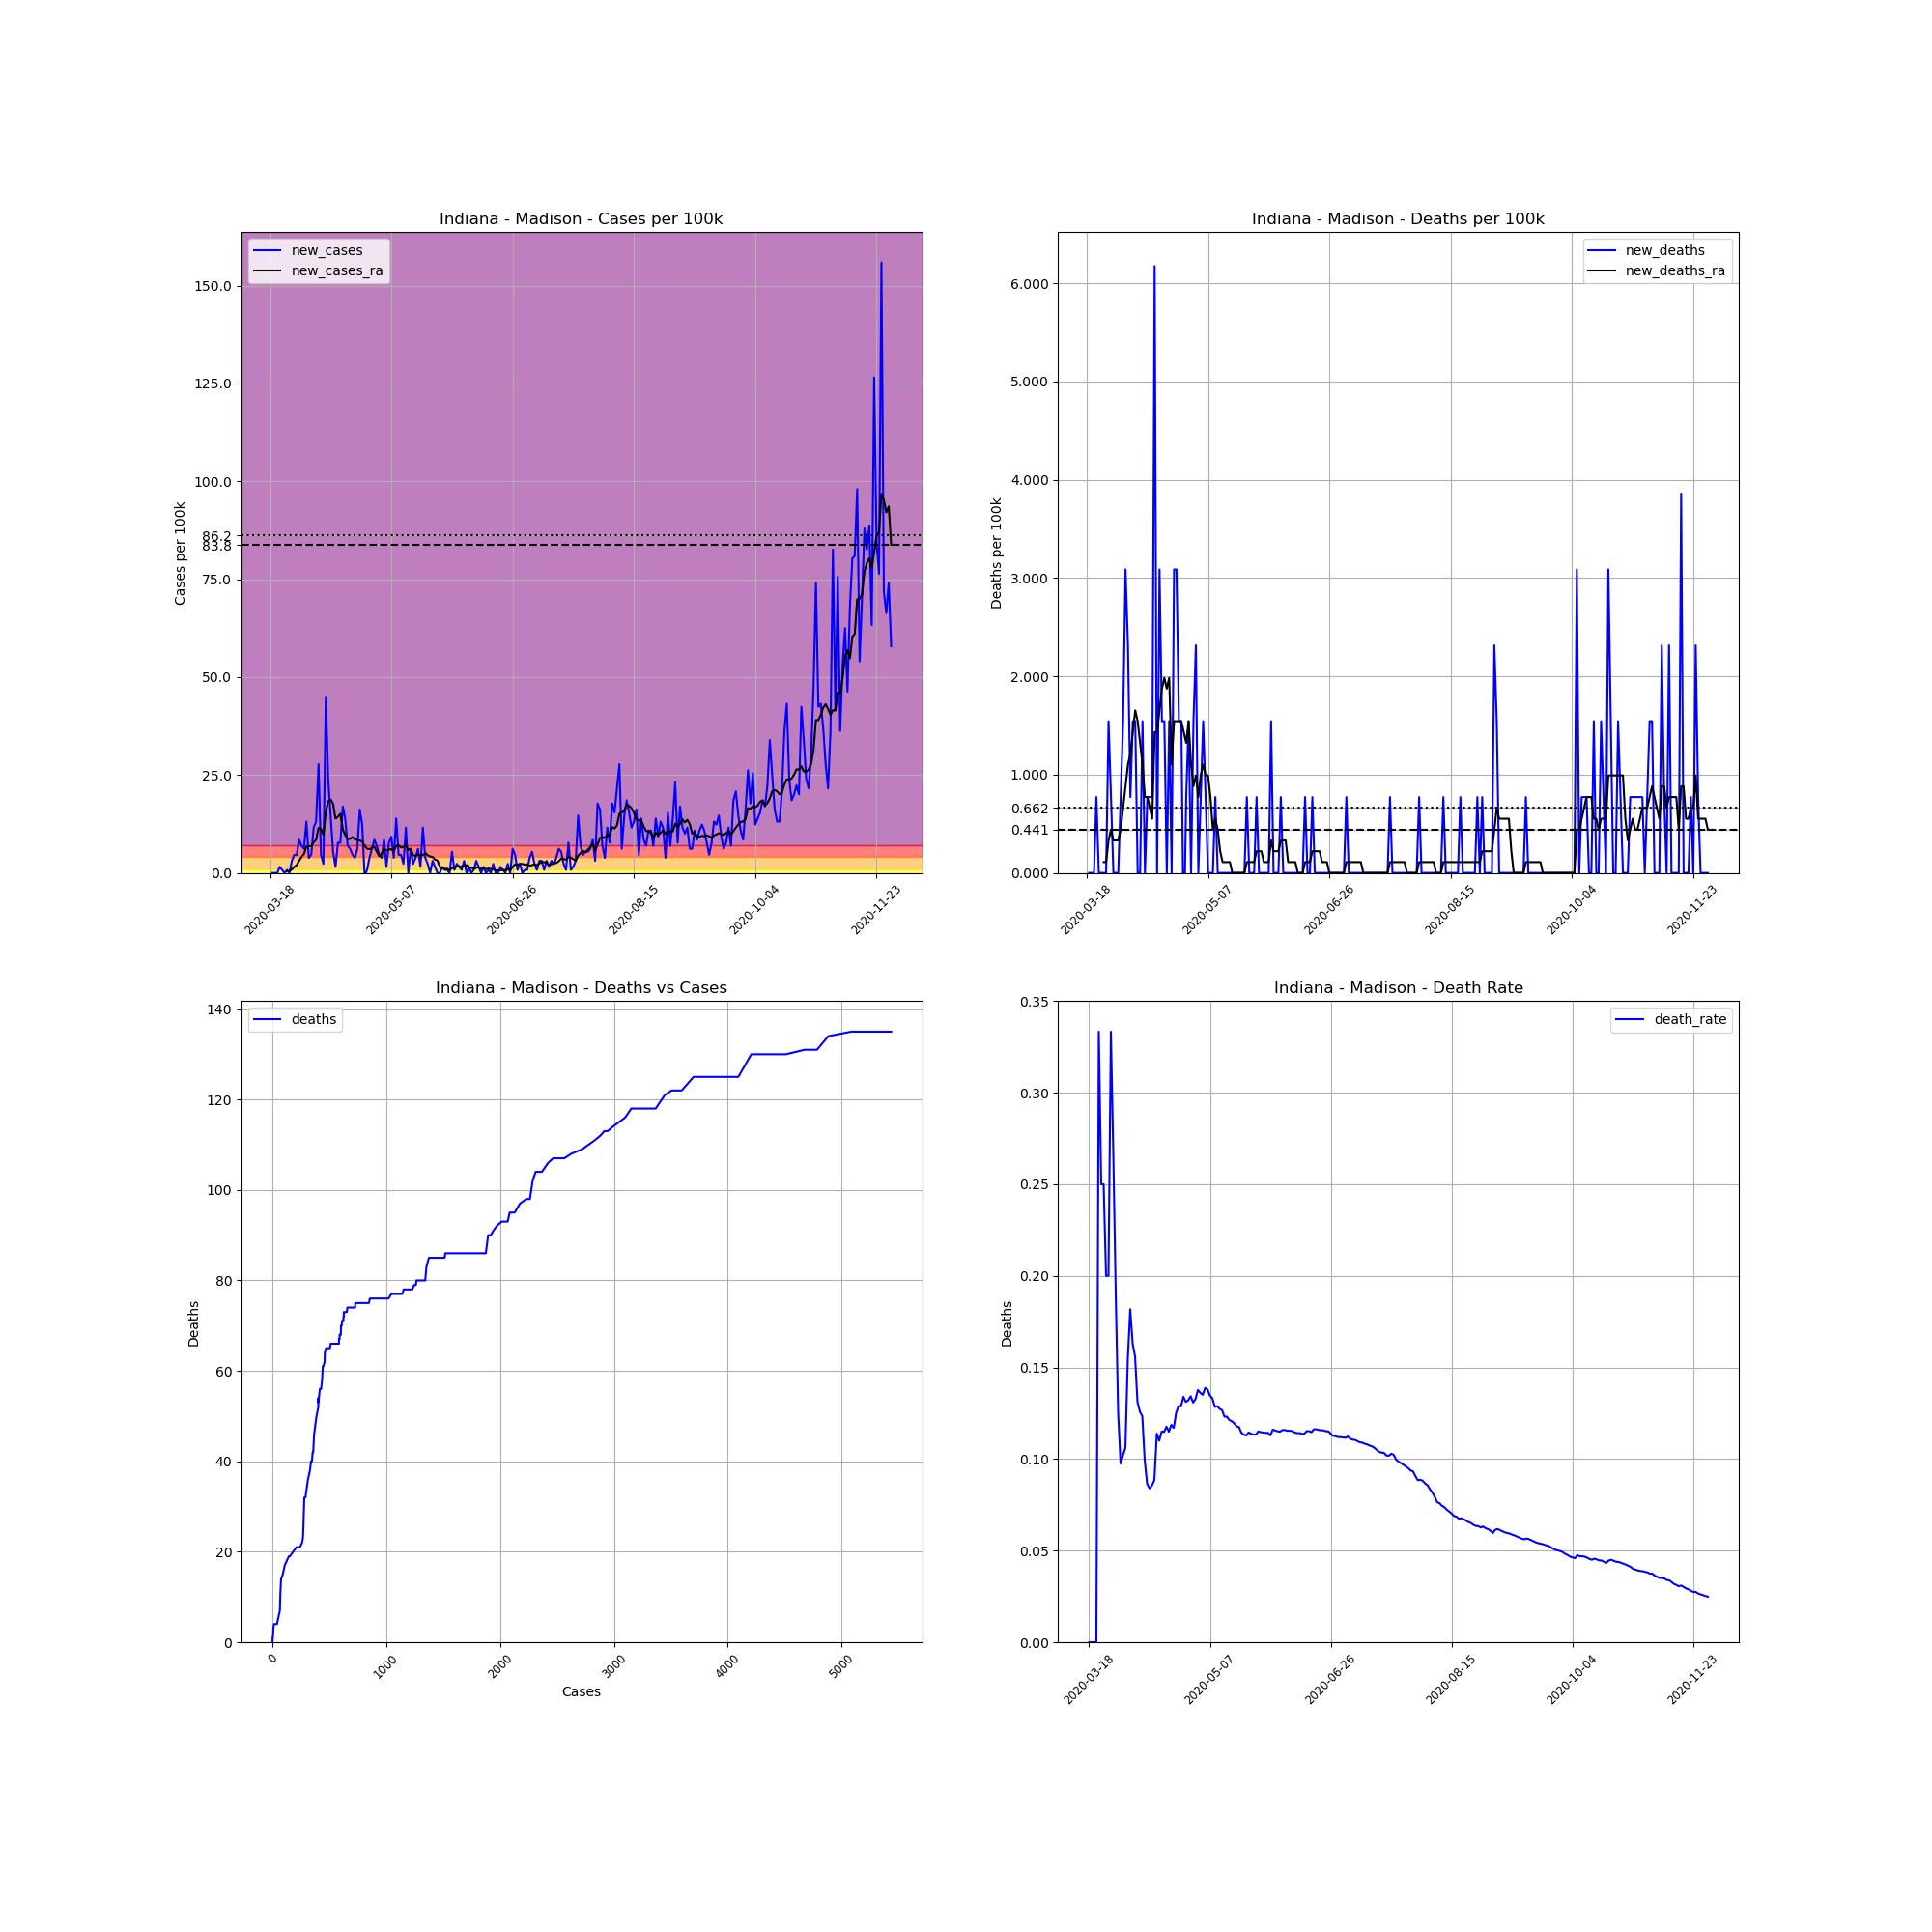

The data file committed next to this chart (first rows):
, date, county, state, fips, cases, deaths, COUNTY, STNAME, CTYNAME, POPESTIMATE2019, cases_per_100k, deaths_per_100k, death_rate, new_cases, new_deaths, new_cases_ra, new_deaths_ra
148646, 2020-03-18, Madison, Indiana, 18095, 1, 0.0, 95, Indiana, Madison, 129569, 0.7718, 0.0, 0.0, , , , 
148647, 2020-03-19, Madison, Indiana, 18095, 1, 0.0, 95, Indiana, Madison, 129569, 0.7718, 0.0, 0.0, 0.0, 0.0, , 
148648, 2020-03-20, Madison, Indiana, 18095, 1, 0.0, 95, Indiana, Madison, 129569, 0.7718, 0.0, 0.0, 0.0, 0.0, , 
148649, 2020-03-21, Madison, Indiana, 18095, 1, 0.0, 95, Indiana, Madison, 129569, 0.7718, 0.0, 0.0, 0.0, 0.0, , 
148650, 2020-03-22, Madison, Indiana, 18095, 3, 1.0, 95, Indiana, Madison, 129569, 2.315, 0.7718, 0.3333, 1.544, 0.7718, , 
148651, 2020-03-23, Madison, Indiana, 18095, 4, 1.0, 95, Indiana, Madison, 129569, 3.087, 0.7718, 0.25, 0.7718, 0.0, , 
148652, 2020-03-24, Madison, Indiana, 18095, 4, 1.0, 95, Indiana, Madison, 129569, 3.087, 0.7718, 0.25, 0.0, 0.0, , 
148653, 2020-03-25, Madison, Indiana, 18095, 5, 1.0, 95, Indiana, Madison, 129569, 3.859, 0.7718, 0.2, 0.7718, 0.0, 0.441, 0.1103
148654, 2020-03-26, Madison, Indiana, 18095, 5, 1.0, 95, Indiana, Madison, 129569, 3.859, 0.7718, 0.2, 0.0, 0.0, 0.441, 0.1103
148655, 2020-03-27, Madison, Indiana, 18095, 9, 3.0, 95, Indiana, Madison, 129569, 6.946, 2.315, 0.3333, 3.087, 1.544, 0.882, 0.3308
148656, 2020-03-28, Madison, Indiana, 18095, 15, 4.0, 95, Indiana, Madison, 129569, 11.58, 3.087, 0.2667, 4.631, 0.7718, 1.544, 0.441
148657, 2020-03-29, Madison, Indiana, 18095, 21, 4.0, 95, Indiana, Madison, 129569, 16.21, 3.087, 0.1905, 4.631, 0.0, 1.985, 0.3308
148658, 2020-03-30, Madison, Indiana, 18095, 32, 4.0, 95, Indiana, Madison, 129569, 24.7, 3.087, 0.125, 8.49, 0.0, 3.087, 0.3308
148659, 2020-03-31, Madison, Indiana, 18095, 41, 4.0, 95, Indiana, Madison, 129569, 31.64, 3.087, 0.09756, 6.946, 0.0, 4.079, 0.3308
148660, 2020-04-01, Madison, Indiana, 18095, 49, 5.0, 95, Indiana, Madison, 129569, 37.82, 3.859, 0.102, 6.174, 0.7718, 4.851, 0.441
148661, 2020-04-02, Madison, Indiana, 18095, 66, 7.0, 95, Indiana, Madison, 129569, 50.94, 5.403, 0.1061, 13.12, 1.544, 6.726, 0.6615
148662, 2020-04-03, Madison, Indiana, 18095, 71, 11.0, 95, Indiana, Madison, 129569, 54.8, 8.49, 0.1549, 3.859, 3.087, 6.836, 0.882
148663, 2020-04-04, Madison, Indiana, 18095, 77, 14.0, 95, Indiana, Madison, 129569, 59.43, 10.81, 0.1818, 4.631, 2.315, 6.836, 1.103
148664, 2020-04-05, Madison, Indiana, 18095, 92, 15.0, 95, Indiana, Madison, 129569, 71, 11.58, 0.163, 11.58, 0.7718, 7.828, 1.213
148665, 2020-04-06, Madison, Indiana, 18095, 109, 17.0, 95, Indiana, Madison, 129569, 84.13, 13.12, 0.156, 13.12, 1.544, 8.49, 1.433
148666, 2020-04-07, Madison, Indiana, 18095, 145, 19.0, 95, Indiana, Madison, 129569, 111.9, 14.66, 0.131, 27.78, 1.544, 11.47, 1.654
148667, 2020-04-08, Madison, Indiana, 18095, 151, 19.0, 95, Indiana, Madison, 129569, 116.5, 14.66, 0.1258, 4.631, 0.0, 11.25, 1.544
148668, 2020-04-09, Madison, Indiana, 18095, 154, 19.0, 95, Indiana, Madison, 129569, 118.9, 14.66, 0.1234, 2.315, 0.0, 9.702, 1.323
148669, 2020-04-10, Madison, Indiana, 18095, 212, 21.0, 95, Indiana, Madison, 129569, 163.6, 16.21, 0.09906, 44.76, 1.544, 15.55, 1.103
148670, 2020-04-11, Madison, Indiana, 18095, 243, 21.0, 95, Indiana, Madison, 129569, 187.5, 16.21, 0.08642, 23.93, 0.0, 18.3, 0.7718
148671, 2020-04-12, Madison, Indiana, 18095, 262, 22.0, 95, Indiana, Madison, 129569, 202.2, 16.98, 0.08397, 14.66, 0.7718, 18.74, 0.7718
148672, 2020-04-13, Madison, Indiana, 18095, 269, 23.0, 95, Indiana, Madison, 129569, 207.6, 17.75, 0.0855, 5.403, 0.7718, 17.64, 0.6615
148673, 2020-04-14, Madison, Indiana, 18095, 271, 24.0, 95, Indiana, Madison, 129569, 209.2, 18.52, 0.08856, 1.544, 0.7718, 13.89, 0.5513
148674, 2020-04-15, Madison, Indiana, 18095, 281, 32.0, 95, Indiana, Madison, 129569, 216.9, 24.7, 0.1139, 7.718, 6.174, 14.33, 1.433
148675, 2020-04-16, Madison, Indiana, 18095, 291, 32.0, 95, Indiana, Madison, 129569, 224.6, 24.7, 0.11, 7.718, 0.0, 15.11, 1.433
148676, 2020-04-17, Madison, Indiana, 18095, 313, 36.0, 95, Indiana, Madison, 129569, 241.6, 27.78, 0.115, 16.98, 3.087, 11.14, 1.654
148677, 2020-04-18, Madison, Indiana, 18095, 331, 38.0, 95, Indiana, Madison, 129569, 255.5, 29.33, 0.1148, 13.89, 1.544, 9.702, 1.874
148678, 2020-04-19, Madison, Indiana, 18095, 340, 40.0, 95, Indiana, Madison, 129569, 262.4, 30.87, 0.1176, 6.946, 1.544, 8.6, 1.985
148679, 2020-04-20, Madison, Indiana, 18095, 348, 40.0, 95, Indiana, Madison, 129569, 268.6, 30.87, 0.1149, 6.174, 0.0, 8.71, 1.874
148680, 2020-04-21, Madison, Indiana, 18095, 354, 42.0, 95, Indiana, Madison, 129569, 273.2, 32.42, 0.1186, 4.631, 1.544, 9.151, 1.985
148681, 2020-04-22, Madison, Indiana, 18095, 359, 42.0, 95, Indiana, Madison, 129569, 277.1, 32.42, 0.117, 3.859, 0.0, 8.6, 1.103
148682, 2020-04-23, Madison, Indiana, 18095, 367, 46.0, 95, Indiana, Madison, 129569, 283.2, 35.5, 0.1253, 6.174, 3.087, 8.379, 1.544
148683, 2020-04-24, Madison, Indiana, 18095, 388, 50.0, 95, Indiana, Madison, 129569, 299.5, 38.59, 0.1289, 16.21, 3.087, 8.269, 1.544
148684, 2020-04-25, Madison, Indiana, 18095, 404, 52.0, 95, Indiana, Madison, 129569, 311.8, 40.13, 0.1287, 12.35, 1.544, 8.049, 1.544
148685, 2020-04-26, Madison, Indiana, 18095, 403, 54.0, 95, Indiana, Madison, 129569, 311, 41.68, 0.134, -0.7718, 1.544, 6.946, 1.544
148686, 2020-04-27, Madison, Indiana, 18095, 404, 53.0, 95, Indiana, Madison, 129569, 311.8, 40.9, 0.1312, 0.7718, -0.7718, 6.174, 1.433
148687, 2020-04-28, Madison, Indiana, 18095, 409, 54.0, 95, Indiana, Madison, 129569, 315.7, 41.68, 0.132, 3.859, 0.7718, 6.064, 1.323
148688, 2020-04-29, Madison, Indiana, 18095, 417, 56.0, 95, Indiana, Madison, 129569, 321.8, 43.22, 0.1343, 6.174, 1.544, 6.395, 1.544
148689, 2020-04-30, Madison, Indiana, 18095, 428, 56.0, 95, Indiana, Madison, 129569, 330.3, 43.22, 0.1308, 8.49, 0.0, 6.726, 1.103
148690, 2020-05-01, Madison, Indiana, 18095, 437, 58.0, 95, Indiana, Madison, 129569, 337.3, 44.76, 0.1327, 6.946, 1.544, 5.403, 0.882
148691, 2020-05-02, Madison, Indiana, 18095, 443, 61.0, 95, Indiana, Madison, 129569, 341.9, 47.08, 0.1377, 4.631, 2.315, 4.3, 0.9923
148692, 2020-05-03, Madison, Indiana, 18095, 448, 61.0, 95, Indiana, Madison, 129569, 345.8, 47.08, 0.1362, 3.859, 0.0, 4.962, 0.7718
148693, 2020-05-04, Madison, Indiana, 18095, 459, 62.0, 95, Indiana, Madison, 129569, 354.3, 47.85, 0.1351, 8.49, 0.7718, 6.064, 0.9923
148694, 2020-05-05, Madison, Indiana, 18095, 461, 64.0, 95, Indiana, Madison, 129569, 355.8, 49.39, 0.1388, 1.544, 1.544, 5.733, 1.103
148695, 2020-05-06, Madison, Indiana, 18095, 471, 65.0, 95, Indiana, Madison, 129569, 363.5, 50.17, 0.138, 7.718, 0.7718, 5.954, 0.9923
148696, 2020-05-07, Madison, Indiana, 18095, 483, 65.0, 95, Indiana, Madison, 129569, 372.8, 50.17, 0.1346, 9.261, 0.0, 6.064, 0.9923
148697, 2020-05-08, Madison, Indiana, 18095, 488, 65.0, 95, Indiana, Madison, 129569, 376.6, 50.17, 0.1332, 3.859, 0.0, 5.623, 0.7718
148698, 2020-05-09, Madison, Indiana, 18095, 506, 65.0, 95, Indiana, Madison, 129569, 390.5, 50.17, 0.1285, 13.89, 0.0, 6.946, 0.441
148699, 2020-05-10, Madison, Indiana, 18095, 512, 66.0, 95, Indiana, Madison, 129569, 395.2, 50.94, 0.1289, 4.631, 0.7718, 7.056, 0.5513
148700, 2020-05-11, Madison, Indiana, 18095, 518, 66.0, 95, Indiana, Madison, 129569, 399.8, 50.94, 0.1274, 4.631, 0.0, 6.505, 0.441
148701, 2020-05-12, Madison, Indiana, 18095, 521, 66.0, 95, Indiana, Madison, 129569, 402.1, 50.94, 0.1267, 2.315, 0.0, 6.615, 0.2205
148702, 2020-05-13, Madison, Indiana, 18095, 536, 66.0, 95, Indiana, Madison, 129569, 413.7, 50.94, 0.1231, 11.58, 0.0, 7.167, 0.1103
148703, 2020-05-14, Madison, Indiana, 18095, 536, 66.0, 95, Indiana, Madison, 129569, 413.7, 50.94, 0.1231, 0.0, 0.0, 5.844, 0.1103
148704, 2020-05-15, Madison, Indiana, 18095, 544, 66.0, 95, Indiana, Madison, 129569, 419.9, 50.94, 0.1213, 6.174, 0.0, 6.174, 0.1103
148705, 2020-05-16, Madison, Indiana, 18095, 547, 66.0, 95, Indiana, Madison, 129569, 422.2, 50.94, 0.1207, 2.315, 0.0, 4.52, 0.1103
... 197 more rows
